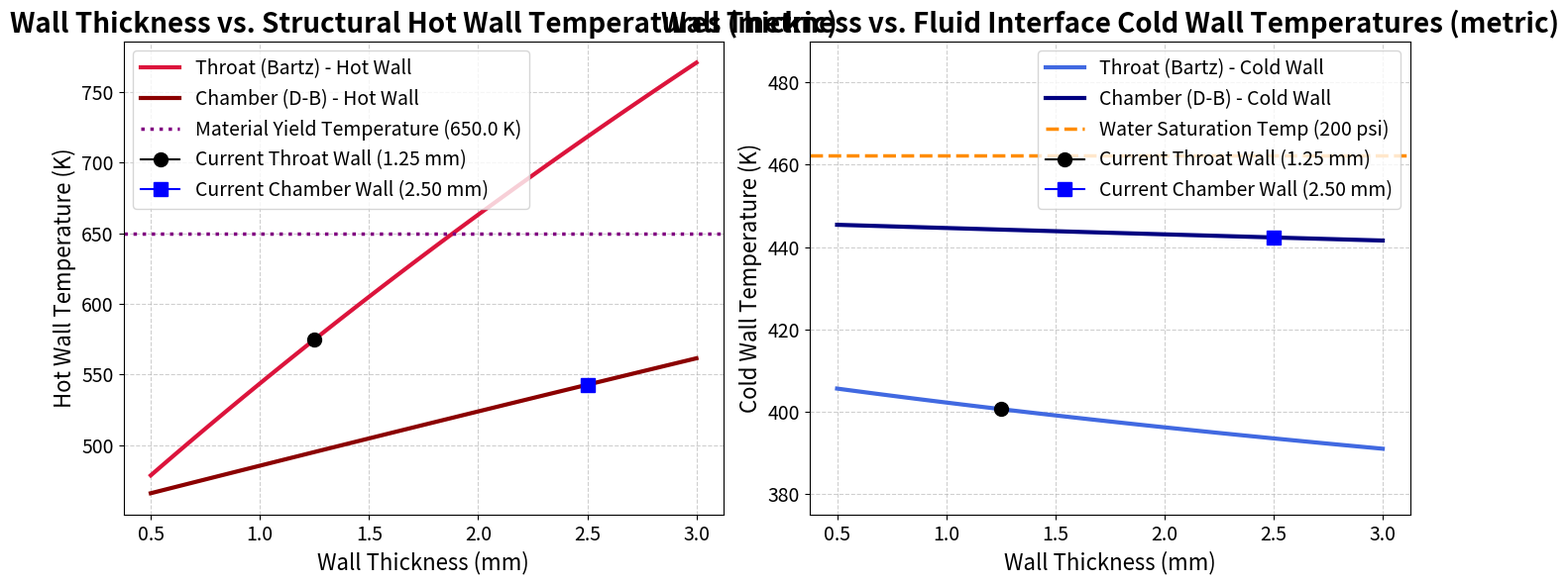
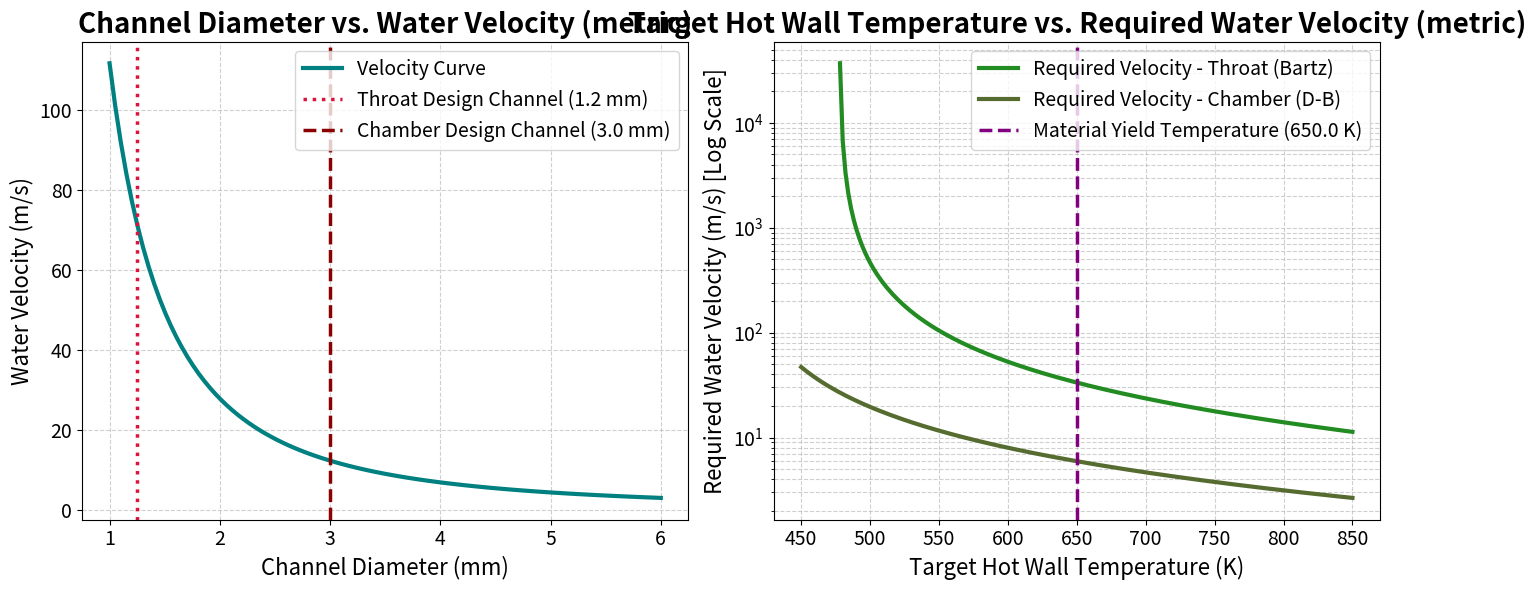
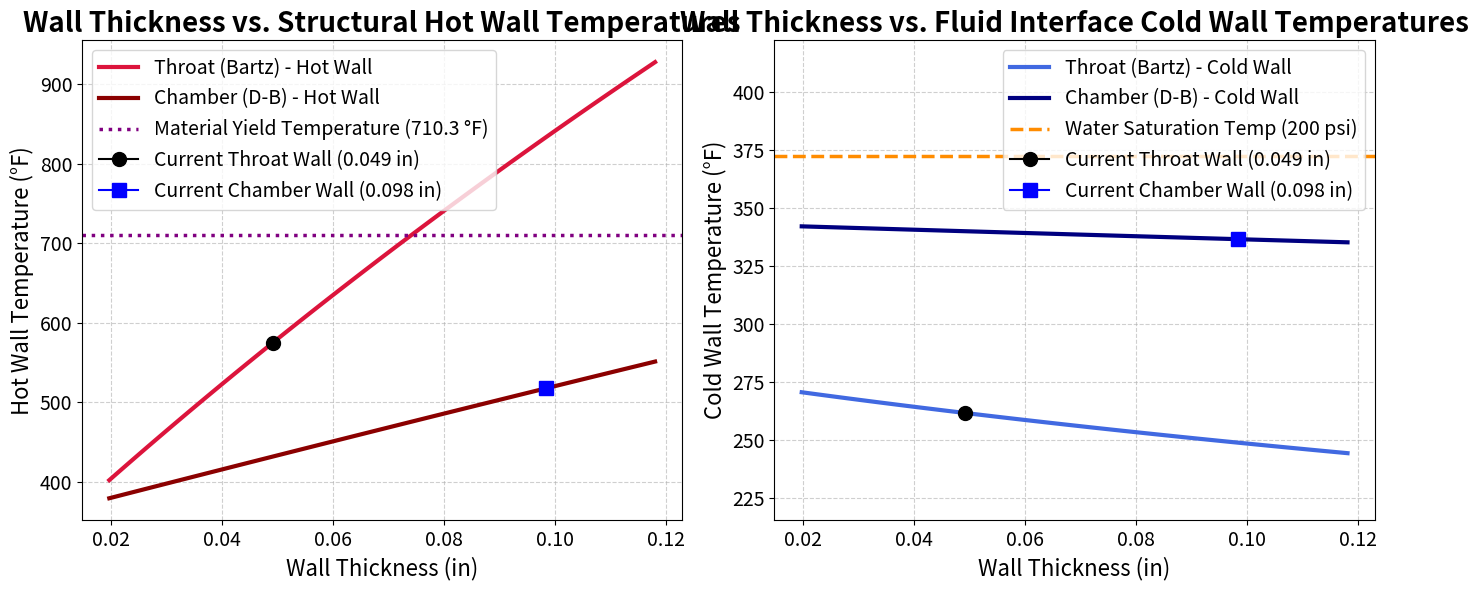
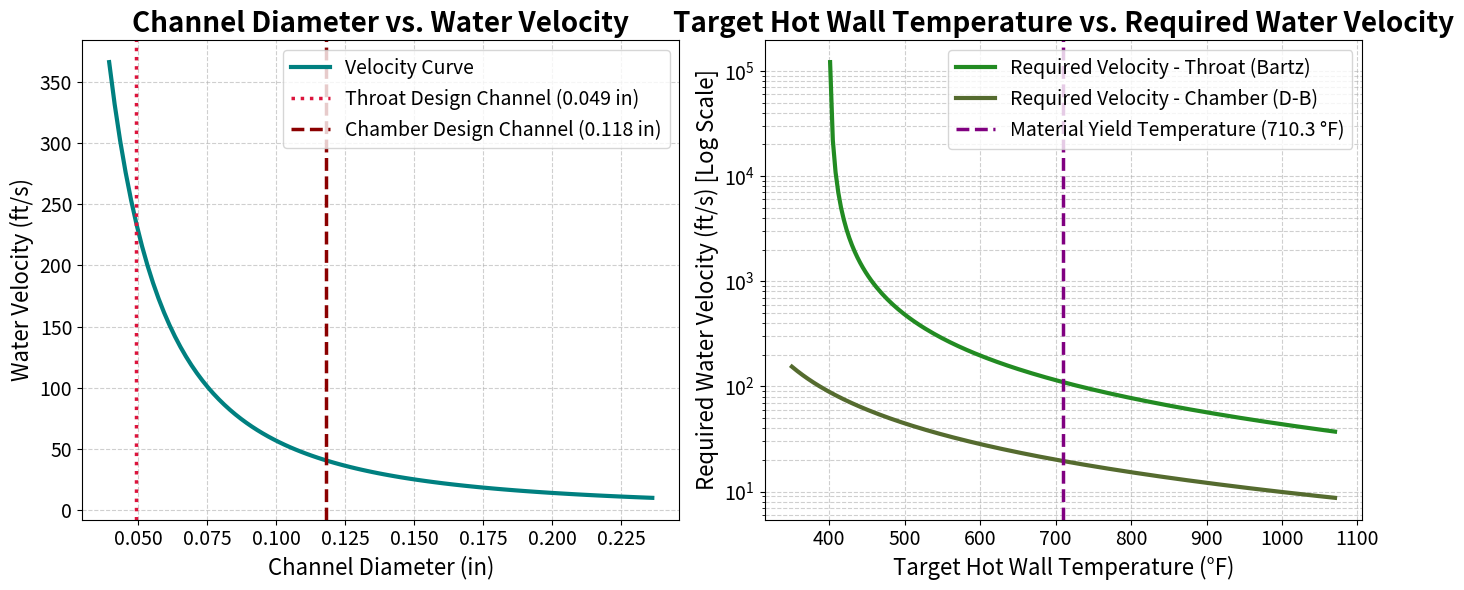

The script that saved these images, in order:
import numpy as np
import matplotlib.pyplot as plt

# =====================================================
# === RENAMED STATION PROPERTIES =====================
# =====================================================

# --- Input Gas Properties (Throat) ---
th_GasTemp = 3798.41                # K
th_GasDensity = 0.7970              # kg/m^3
th_GasVelocity = 1083.82            # m/s
th_GasDynamicViscosity = 7.1822e-05 # Pa-s
th_GasSpecificHeat = 2407.9         # J/kg-K
th_GasThermalConductivity = 0.3046  # W/m-K
th_GasPr = 0.5678                   # From CEA
th_Gamma = 1.2332                   # From CEA
th_Dia = 0.0527                     # m

# --- Input Gas Properties (Chamber) ---
ch_GasTemp = 4221.04                # K
ch_GasDensity = 1.2671              # kg/m^3
ch_GasVelocity = 170.43             # m/s
ch_GasDynamicViscosity = 7.7391e-05 # Pa-s
ch_GasSpecificHeat = 2521.8         # J/kg-K
ch_GasThermalConductivity = 0.3621  # W/m-K
ch_GasPr = 0.5389                   # From CEA
ch_Gamma = 1.2244                   # From CEA
ch_Dia = 0.107                      # m 

# --- Input Coolant Properties (Water) ---
WaterTemp = 295                     # K
WaterDensity = 997.8                # kg/m^3
WaterDynamicViscosity = 0.0009566   # Pa-s
WaterSpecificHeat = 4180.0          # J/kg-K
WaterThermalConductivity = 0.44955  # W/m-K

# --- Engine & Channel Geometry ---
RadOfCurve = 0.0395             # m (Nozzle throat radius of curvature)
ChannelCount = 54
PumpRate = 4500                 # gph
THChannelDia = 0.00125           # m (Throat coolant channel diameter)
CHChannelDia = 0.003            # m (Chamber coolant channel diameter)

#Sub-component Wall Thicknesses
wall_thickness_chamber_mm = 2.5 # mm
wall_thickness_throat_mm = 1.25  # mm


#throat pr/t = 5502.44 yield required with 1.3x SF 75400 pSI is tensile yield for 7175, so minimum yield strength percent has to be 7.29 % now check graph for temp, T = 650F/616.5k at 30min of exposure (1.25mm wall)
#Chamber pr/t = 4638 yield required with 1.3x SF 75400 pSI is tensile yield for 7175, so minimum yield strength percent has to be 6.15 % now check graph for temp, T = 650F/616.5k at 30min of exposure (2.5mm wall)

WallConductivity = 142          # W/m-K (7175 Aluminum)
Pc = 1.379e+6                   # Pa (200 psi)
Cstar = 2113.8                  # m/s (from CEA)
YieldTemp = 650                 # K (Material structural yielding point parameter)
watersattemp = 462.235          # K (Water saturation temperature at 200 psi)

# Global Constants & Iteration Setup
th_WallThickness = wall_thickness_throat_mm / 1000.0   # Convert to meters
ch_WallThickness = wall_thickness_chamber_mm / 1000.0  # Convert to meters

WaterMassflow = PumpRate * WaterDensity * 0.0000010515 
WaterPr = WaterSpecificHeat * WaterDynamicViscosity / WaterThermalConductivity
Tolerance = 0.1 # Kelvin
omega = 0.6 

# =====================================================
# === NOMINAL RUN: THROAT STATION (BARTZ) =============
# =====================================================
GasTemp = th_GasTemp
GasDensity = th_GasDensity
GasVelocity = th_GasVelocity
GasDynamicViscosity = th_GasDynamicViscosity
GasSpecificHeat = th_GasSpecificHeat
GasThermalConductivity = th_GasThermalConductivity
GasPr = th_GasPr
Gamma = th_Gamma
LocalDia = th_Dia
Mach_local = 1.0
LocalChannelDia = THChannelDia

WaterVelocity = WaterMassflow / (ChannelCount * (np.pi * (LocalChannelDia/2)**2) * WaterDensity)
ReWater = WaterDensity * WaterVelocity * LocalChannelDia / WaterDynamicViscosity
WaterNusselts = 0.023 * ReWater**0.8 * WaterPr**0.4 
WaterTransferCoeff = WaterNusselts * WaterThermalConductivity / LocalChannelDia

HotWallTemp = (GasTemp + WaterTemp) / 2.0
PrevHotWallTemp = 0.0
IterationCount = 0

while abs(HotWallTemp - PrevHotWallTemp) > Tolerance:
    PrevHotWallTemp = HotWallTemp
    sigma = ( (0.5 * HotWallTemp / GasTemp * (1 + (Gamma - 1) / 2 * Mach_local**2) + 0.5)**(0.8 - omega / 5.0) * (1 + (Gamma - 1) / 2 * Mach_local**2)**(omega/5.0) )**-1
    GasTransferCoeff = ( (0.026 / LocalDia**0.2) * (GasDynamicViscosity**0.2 * GasSpecificHeat / (GasPr**0.6)) * (Pc / Cstar)**0.8 * (LocalDia / RadOfCurve)**0.1 * sigma )
    th_flux = (GasTemp - WaterTemp) / (1.0 / GasTransferCoeff + th_WallThickness / WallConductivity + 1.0 / WaterTransferCoeff)
    HotWallTemp = GasTemp - (th_flux / GasTransferCoeff)
    IterationCount += 1
    if IterationCount > 1000: break

th_HotWallTemp = HotWallTemp
th_ColdWallTemp = WaterTemp + (th_flux / WaterTransferCoeff)
th_WaterVelocity = WaterVelocity

# =====================================================
# === NOMINAL RUN: CHAMBER STATION (DITTUS-BOELTER) ===
# =====================================================
GasTemp = ch_GasTemp
GasDensity = ch_GasDensity
GasVelocity = ch_GasVelocity
GasDynamicViscosity = ch_GasDynamicViscosity
GasSpecificHeat = ch_GasSpecificHeat
GasThermalConductivity = ch_GasThermalConductivity
GasPr = ch_GasPr
LocalDia = ch_Dia
LocalChannelDia = CHChannelDia

WaterVelocity = WaterMassflow / (ChannelCount * (np.pi * (LocalChannelDia/2)**2) * WaterDensity)
ReWater = WaterDensity * WaterVelocity * LocalChannelDia / WaterDynamicViscosity
WaterNusselts = 0.023 * ReWater**0.8 * WaterPr**0.4 
WaterTransferCoeff = WaterNusselts * WaterThermalConductivity / LocalChannelDia

ReGas = GasDensity * GasVelocity * LocalDia / GasDynamicViscosity
GasNusselts = 0.023 * ReGas**0.8 * GasPr**0.3
GasTransferCoeff = GasNusselts * GasThermalConductivity / LocalDia

ch_flux = (GasTemp - WaterTemp) / (1.0 / GasTransferCoeff + ch_WallThickness / WallConductivity + 1.0 / WaterTransferCoeff)
ch_HotWallTemp = GasTemp - (ch_flux / GasTransferCoeff)
ch_ColdWallTemp = WaterTemp + (ch_flux / WaterTransferCoeff)
ch_WaterVelocity = WaterVelocity

print(f"--- Nominal Converged States ---")
print(f"Throat  [Bartz] (ChDia={THChannelDia*1000:.1f}mm | Wall={wall_thickness_throat_mm:.2f}mm) -> Coolant Vel: {th_WaterVelocity:.2f} m/s | Hot Wall: {th_HotWallTemp:.2f} K | Cold Wall: {th_ColdWallTemp:.2f} K | Flux: {th_flux/1e6:.3f} MW/m^2")
print(f"Chamber [D-B]   (ChDia={CHChannelDia*1000:.1f}mm | Wall={wall_thickness_chamber_mm:.2f}mm) -> Coolant Vel: {ch_WaterVelocity:.2f} m/s | Hot Wall: {ch_HotWallTemp:.2f} K | Cold Wall: {ch_ColdWallTemp:.2f} K | Flux: {ch_flux/1e6:.3f} MW/m^2\n")
print(f"Bartz Heat Transfer Coeff: {GasTransferCoeff:.2f} W/m^2-K")

# =====================================================
# === PLOTS ===========================================
# =====================================================

ThicknessSweep = np.linspace(0.0005, 0.003, 100)

# --- Loop 1A: Process Throat Curve (Bartz Loop) ---
GasTemp, GasDynamicViscosity, GasSpecificHeat, GasPr, Gamma, LocalDia, Mach_local, LocalChannelDia = th_GasTemp, th_GasDynamicViscosity, th_GasSpecificHeat, th_GasPr, th_Gamma, th_Dia, 1.0, THChannelDia
WaterVelocity = WaterMassflow / (ChannelCount * (np.pi * (LocalChannelDia/2)**2) * WaterDensity)
ReWater = WaterDensity * WaterVelocity * LocalChannelDia / WaterDynamicViscosity
WaterNusselts = 0.023 * ReWater**0.8 * WaterPr**0.4 
WaterTransferCoeff = WaterNusselts * WaterThermalConductivity / LocalChannelDia

th_SweepHW, th_SweepCW = [], []
for CurrentThickness in ThicknessSweep:
    TempHW, PrevTempHW, LoopCount = (GasTemp + WaterTemp) / 2.0, 0.0, 0
    while abs(TempHW - PrevTempHW) > Tolerance:
        PrevTempHW = TempHW
        sigma_sweep = ( (0.5 * TempHW / GasTemp * (1 + (Gamma - 1) / 2 * Mach_local**2) + 0.5)**(0.8 - omega / 5.0) * (1 + (Gamma - 1) / 2 * Mach_local**2)**(omega/5.0) )**-1
        GasCoeff_sweep = ( (0.026 / LocalDia**0.2) * (GasDynamicViscosity**0.2 * GasSpecificHeat / (GasPr**0.6)) * (Pc / Cstar)**0.8 * (LocalDia / RadOfCurve)**0.1 * sigma_sweep )
        flux_sweep = (GasTemp - WaterTemp) / (1.0 / GasCoeff_sweep + CurrentThickness / WallConductivity + 1.0 / WaterTransferCoeff)
        TempHW = GasTemp - (flux_sweep / GasCoeff_sweep)
        if LoopCount > 1000: break
    th_SweepHW.append(TempHW)
    th_SweepCW.append(WaterTemp + (flux_sweep / WaterTransferCoeff))

# --- Loop 1B: Process Chamber Curve (Dittus-Boelter Direct) ---
GasTemp, GasDensity, GasVelocity, GasDynamicViscosity, GasSpecificHeat, GasThermalConductivity, GasPr, LocalDia, LocalChannelDia = ch_GasTemp, ch_GasDensity, ch_GasVelocity, ch_GasDynamicViscosity, ch_GasSpecificHeat, ch_GasThermalConductivity, ch_GasPr, ch_Dia, CHChannelDia
WaterVelocity = WaterMassflow / (ChannelCount * (np.pi * (LocalChannelDia/2)**2) * WaterDensity)
ReWater = WaterDensity * WaterVelocity * LocalChannelDia / WaterDynamicViscosity
WaterNusselts = 0.023 * ReWater**0.8 * WaterPr**0.4 
WaterTransferCoeff = WaterNusselts * WaterThermalConductivity / LocalChannelDia

ReGas = GasDensity * GasVelocity * LocalDia / GasDynamicViscosity
GasNusselts = 0.023 * ReGas**0.8 * GasPr**0.3
GasCoeff_sweep = GasNusselts * GasThermalConductivity / LocalDia

ch_SweepHW, ch_SweepCW = [], []
for CurrentThickness in ThicknessSweep:
    flux_sweep = (GasTemp - WaterTemp) / (1.0 / GasCoeff_sweep + CurrentThickness / WallConductivity + 1.0 / WaterTransferCoeff)
    ch_SweepHW.append(GasTemp - (flux_sweep / GasCoeff_sweep))
    ch_SweepCW.append(WaterTemp + (flux_sweep / WaterTransferCoeff))


# --- Figure 3: Channel Diameter Sweep vs. Water Velocity ---
DiaSweep = np.linspace(0.001, 0.006, 100) 
VelocitySweep = WaterMassflow / (ChannelCount * (np.pi * (DiaSweep/2)**2) * WaterDensity)


# --- Figure 4: Hot Wall Temp vs. Required Water Velocity ---
HotWallTargetSweep = np.linspace(450, 850, 200) 

# --- Loop 3A: Throat Velocity Requirements (Bartz Loop Back-calc) ---
GasTemp, GasDynamicViscosity, GasSpecificHeat, GasPr, Gamma, LocalDia, Mach_local, LocalChannelDia = th_GasTemp, th_GasDynamicViscosity, th_GasSpecificHeat, th_GasPr, th_Gamma, th_Dia, 1.0, THChannelDia
th_RequiredVels, th_ValidHW = [], []
for TargetHW in HotWallTargetSweep:
    sigma_req = ( (0.5 * TargetHW / GasTemp * (1 + (Gamma - 1) / 2 * Mach_local**2) + 0.5)**(0.8 - omega / 5.0) * (1 + (Gamma - 1) / 2 * Mach_local**2)**(omega/5.0) )**-1
    GasCoeff_req = ( (0.026 / LocalDia**0.2) * (GasDynamicViscosity**0.2 * GasSpecificHeat / (GasPr**0.6)) * (Pc / Cstar)**0.8 * (LocalDia / RadOfCurve)**0.1 * sigma_req )
    flux_req = GasCoeff_req * (GasTemp - TargetHW)
    ColdWall_req = TargetHW - flux_req * (th_WallThickness / WallConductivity)
    if ColdWall_req > WaterTemp:
        WaterCoeff_req = flux_req / (ColdWall_req - WaterTemp)
        Nusselt_req = WaterCoeff_req * LocalChannelDia / WaterThermalConductivity
        if Nusselt_req > 0:
            Re_req = (Nusselt_req / (0.023 * WaterPr**0.4))**(1.0 / 0.8)
            th_RequiredVels.append(Re_req * WaterDynamicViscosity / (WaterDensity * LocalChannelDia))
            th_ValidHW.append(TargetHW)

# --- Loop 3B: Chamber Velocity Requirements (Dittus-Boelter Direct Back-calc) ---
GasTemp, GasDensity, GasVelocity, GasDynamicViscosity, GasSpecificHeat, GasThermalConductivity, GasPr, LocalDia, LocalChannelDia = ch_GasTemp, ch_GasDensity, ch_GasVelocity, ch_GasDynamicViscosity, ch_GasSpecificHeat, ch_GasThermalConductivity, ch_GasPr, ch_Dia, CHChannelDia
ch_RequiredVels, ch_ValidHW = [], []

ReGas = GasDensity * GasVelocity * LocalDia / GasDynamicViscosity
GasCoeff_req = (0.023 * ReGas**0.8 * GasPr**0.3) * GasThermalConductivity / LocalDia

for TargetHW in HotWallTargetSweep:
    flux_req = GasCoeff_req * (GasTemp - TargetHW)
    ColdWall_req = TargetHW - flux_req * (ch_WallThickness / WallConductivity)
    if ColdWall_req > WaterTemp:
        WaterCoeff_req = flux_req / (ColdWall_req - WaterTemp)
        Nusselt_req = WaterCoeff_req * LocalChannelDia / WaterThermalConductivity
        if Nusselt_req > 0:
            Re_req = (Nusselt_req / (0.023 * WaterPr**0.4))**(1.0 / 0.8)
            ch_RequiredVels.append(Re_req * WaterDynamicViscosity / (WaterDensity * LocalChannelDia))
            ch_ValidHW.append(TargetHW)



#PLOTS (METRIC)


TITLE_FONT = 20
LABEL_FONT = 16
TICK_FONT = 14

# --- Combined Metric Window 1: Structural & Fluid Wall Temperatures ---
fig1, (ax1, ax2) = plt.subplots(1, 2, figsize=(14, 6))

# Subplot 1 (Old Fig 1)
ax1.plot(ThicknessSweep * 1000, th_SweepHW, label='Throat (Bartz) - Hot Wall', color='crimson', linewidth=3)
ax1.plot(ThicknessSweep * 1000, ch_SweepHW, label='Chamber (D-B) - Hot Wall', color='darkred', linewidth=3)
ax1.axhline(y=YieldTemp, color='purple', linestyle=':', linewidth=2.5, label=f'Material Yield Temperature ({YieldTemp:.1f} K)')
ax1.plot(wall_thickness_throat_mm, th_HotWallTemp, marker='o', markersize=10, color='black', label=f'Current Throat Wall ({wall_thickness_throat_mm:.2f} mm)')
ax1.plot(wall_thickness_chamber_mm, ch_HotWallTemp, marker='s', markersize=10, color='blue', label=f'Current Chamber Wall ({wall_thickness_chamber_mm:.2f} mm)')
ax1.set_title('Wall Thickness vs. Structural Hot Wall Temperatures (metric)', fontsize=TITLE_FONT, fontweight='bold')
ax1.set_xlabel('Wall Thickness (mm)', fontsize=LABEL_FONT)
ax1.set_ylabel('Hot Wall Temperature (K)', fontsize=LABEL_FONT)
ax1.grid(True, linestyle='--', alpha=0.6)
ax1.legend(loc='upper left', fontsize=TICK_FONT)
ax1.tick_params(axis='both', labelsize=TICK_FONT)

# Subplot 2 (Old Fig 2)
ax2.plot(ThicknessSweep * 1000, th_SweepCW, label='Throat (Bartz) - Cold Wall', color='royalblue', linewidth=3)
ax2.plot(ThicknessSweep * 1000, ch_SweepCW, label='Chamber (D-B) - Cold Wall', color='navy', linewidth=3)
ax2.axhline(y=watersattemp, color='darkorange', linestyle='--', linewidth=2.5, label='Water Saturation Temp (200 psi)')
ax2.plot(wall_thickness_throat_mm, th_ColdWallTemp, marker='o', markersize=10, color='black', label=f'Current Throat Wall ({wall_thickness_throat_mm:.2f} mm)')
ax2.plot(wall_thickness_chamber_mm, ch_ColdWallTemp, marker='s', markersize=10, color='blue', label=f'Current Chamber Wall ({wall_thickness_chamber_mm:.2f} mm)')
ax2.set_title('Wall Thickness vs. Fluid Interface Cold Wall Temperatures (metric)', fontsize=TITLE_FONT, fontweight='bold')
ax2.set_xlabel('Wall Thickness (mm)', fontsize=LABEL_FONT)
ax2.set_ylabel('Cold Wall Temperature (K)', fontsize=LABEL_FONT)
ax2.set_ylim(375, 490)
ax2.grid(True, linestyle='--', alpha=0.6)
ax2.legend(loc='upper right', fontsize=TICK_FONT)
ax2.tick_params(axis='both', labelsize=TICK_FONT)

plt.tight_layout()

# --- Combined Metric Window 2: Fluid Dynamics & Velocity Curves ---
fig2, (ax3, ax4) = plt.subplots(1, 2, figsize=(14, 6))

# Subplot 3 (Old Fig 3)
ax3.plot(DiaSweep * 1000, VelocitySweep, color='teal', linewidth=3, label='Velocity Curve')
ax3.axvline(x=THChannelDia*1000, color='crimson', linestyle=':', linewidth=2.5, label=f'Throat Design Channel ({THChannelDia*1000:.1f} mm)')
ax3.axvline(x=CHChannelDia*1000, color='darkred', linestyle='--', linewidth=2.5, label=f'Chamber Design Channel ({CHChannelDia*1000:.1f} mm)')
ax3.set_title('Channel Diameter vs. Water Velocity (metric)', fontsize=TITLE_FONT, fontweight='bold')
ax3.set_xlabel('Channel Diameter (mm)', fontsize=LABEL_FONT)
ax3.set_ylabel('Water Velocity (m/s)', fontsize=LABEL_FONT)
ax3.grid(True, linestyle='--', alpha=0.6)
ax3.legend(fontsize=TICK_FONT)
ax3.tick_params(axis='both', labelsize=TICK_FONT)

# Subplot 4 (Old Fig 4)
ax4.plot(th_ValidHW, th_RequiredVels, color='forestgreen', linewidth=3, label='Required Velocity - Throat (Bartz)')
ax4.plot(ch_ValidHW, ch_RequiredVels, color='darkolivegreen', linewidth=3, label='Required Velocity - Chamber (D-B)')
ax4.axvline(x=YieldTemp, color='purple', linestyle='--', linewidth=2.5, label=f'Material Yield Temperature ({YieldTemp:.1f} K)')
ax4.set_yscale('log') 
ax4.set_title('Target Hot Wall Temperature vs. Required Water Velocity (metric)', fontsize=TITLE_FONT, fontweight='bold')
ax4.set_xlabel('Target Hot Wall Temperature (K)', fontsize=LABEL_FONT)
ax4.set_ylabel('Required Water Velocity (m/s) [Log Scale]', fontsize=LABEL_FONT)
ax4.grid(True, which="both", linestyle='--', alpha=0.6)
ax4.legend(loc='best', fontsize=TICK_FONT)
ax4.tick_params(axis='both', labelsize=TICK_FONT)

plt.tight_layout()



#PLOTS (IMPERIAL)

# Dynamic Unit Conversion Handlers
def k_to_f(k): return (k * 1.8) - 459.67
def mm_to_in(mm): return mm / 25.4
def m_to_ft(m): return m * 3.2808399

# Vectorized conversions of upstream computed arrays
ThicknessSweep_in = mm_to_in(ThicknessSweep * 1000)
th_SweepHW_F = k_to_f(np.array(th_SweepHW))
ch_SweepHW_F = k_to_f(np.array(ch_SweepHW))
th_SweepCW_F = k_to_f(np.array(th_SweepCW))
ch_SweepCW_F = k_to_f(np.array(ch_SweepCW))
DiaSweep_in = mm_to_in(DiaSweep * 1000)
VelocitySweep_fts = m_to_ft(VelocitySweep)
th_ValidHW_F = k_to_f(np.array(th_ValidHW))
ch_ValidHW_F = k_to_f(np.array(ch_ValidHW))
th_RequiredVels_fts = m_to_ft(np.array(th_RequiredVels))
ch_RequiredVels_fts = m_to_ft(np.array(ch_RequiredVels))

# Conversion of tracking markers and key static points
YieldTemp_F = k_to_f(YieldTemp)
watersattemp_F = k_to_f(watersattemp)
wt_throat_in = mm_to_in(wall_thickness_throat_mm)
wt_chamber_in = mm_to_in(wall_thickness_chamber_mm)
th_HW_F = k_to_f(th_HotWallTemp)
ch_HW_F = k_to_f(ch_HotWallTemp)
th_CW_F = k_to_f(th_ColdWallTemp)
ch_CW_F = k_to_f(ch_ColdWallTemp)
th_ch_dia_in = mm_to_in(THChannelDia * 1000)
ch_ch_dia_in = mm_to_in(CHChannelDia * 1000)

# --- Combined Imperial Window 1: Structural & Fluid Wall Temperatures ---
fig3, (ax1_imp, ax2_imp) = plt.subplots(1, 2, figsize=(14, 6))

# Subplot 1 (Imperial Fig 1)
ax1_imp.plot(ThicknessSweep_in, th_SweepHW_F, label='Throat (Bartz) - Hot Wall', color='crimson', linewidth=3)
ax1_imp.plot(ThicknessSweep_in, ch_SweepHW_F, label='Chamber (D-B) - Hot Wall', color='darkred', linewidth=3)
ax1_imp.axhline(y=YieldTemp_F, color='purple', linestyle=':', linewidth=2.5, label=f'Material Yield Temperature ({YieldTemp_F:.1f} °F)')
ax1_imp.plot(wt_throat_in, th_HW_F, marker='o', markersize=10, color='black', label=f'Current Throat Wall ({wt_throat_in:.3f} in)')
ax1_imp.plot(wt_chamber_in, ch_HW_F, marker='s', markersize=10, color='blue', label=f'Current Chamber Wall ({wt_chamber_in:.3f} in)')
ax1_imp.set_title('Wall Thickness vs. Structural Hot Wall Temperatures', fontsize=TITLE_FONT, fontweight='bold')
ax1_imp.set_xlabel('Wall Thickness (in)', fontsize=LABEL_FONT)
ax1_imp.set_ylabel('Hot Wall Temperature (°F)', fontsize=LABEL_FONT)
ax1_imp.grid(True, linestyle='--', alpha=0.6)
ax1_imp.legend(loc='upper left', fontsize=TICK_FONT)
ax1_imp.tick_params(axis='both', labelsize=TICK_FONT)

# Subplot 2 (Imperial Fig 2)
ax2_imp.plot(ThicknessSweep_in, th_SweepCW_F, label='Throat (Bartz) - Cold Wall', color='royalblue', linewidth=3)
ax2_imp.plot(ThicknessSweep_in, ch_SweepCW_F, label='Chamber (D-B) - Cold Wall', color='navy', linewidth=3)
ax2_imp.axhline(y=watersattemp_F, color='darkorange', linestyle='--', linewidth=2.5, label='Water Saturation Temp (200 psi)')
ax2_imp.plot(wt_throat_in, th_CW_F, marker='o', markersize=10, color='black', label=f'Current Throat Wall ({wt_throat_in:.3f} in)')
ax2_imp.plot(wt_chamber_in, ch_CW_F, marker='s', markersize=10, color='blue', label=f'Current Chamber Wall ({wt_chamber_in:.3f} in)')
ax2_imp.set_title('Wall Thickness vs. Fluid Interface Cold Wall Temperatures', fontsize=TITLE_FONT, fontweight='bold')
ax2_imp.set_xlabel('Wall Thickness (in)', fontsize=LABEL_FONT)
ax2_imp.set_ylabel('Cold Wall Temperature (°F)', fontsize=LABEL_FONT)
ax2_imp.set_ylim(k_to_f(375), k_to_f(490))
ax2_imp.grid(True, linestyle='--', alpha=0.6)
ax2_imp.legend(loc='upper right', fontsize=TICK_FONT)
ax2_imp.tick_params(axis='both', labelsize=TICK_FONT)

plt.tight_layout()

# --- Combined Imperial Window 2: Fluid Dynamics & Velocity Curves ---
fig4, (ax3_imp, ax4_imp) = plt.subplots(1, 2, figsize=(14, 6))

# Subplot 3 (Imperial Fig 3)
ax3_imp.plot(DiaSweep_in, VelocitySweep_fts, color='teal', linewidth=3, label='Velocity Curve')
ax3_imp.axvline(x=th_ch_dia_in, color='crimson', linestyle=':', linewidth=2.5, label=f'Throat Design Channel ({th_ch_dia_in:.3f} in)')
ax3_imp.axvline(x=ch_ch_dia_in, color='darkred', linestyle='--', linewidth=2.5, label=f'Chamber Design Channel ({ch_ch_dia_in:.3f} in)')
ax3_imp.set_title('Channel Diameter vs. Water Velocity', fontsize=TITLE_FONT, fontweight='bold')
ax3_imp.set_xlabel('Channel Diameter (in)', fontsize=LABEL_FONT)
ax3_imp.set_ylabel('Water Velocity (ft/s)', fontsize=LABEL_FONT)
ax3_imp.grid(True, linestyle='--', alpha=0.6)
ax3_imp.legend(fontsize=TICK_FONT)
ax3_imp.tick_params(axis='both', labelsize=TICK_FONT)

# Subplot 4 (Imperial Fig 4)
ax4_imp.plot(th_ValidHW_F, th_RequiredVels_fts, color='forestgreen', linewidth=3, label='Required Velocity - Throat (Bartz)')
ax4_imp.plot(ch_ValidHW_F, ch_RequiredVels_fts, color='darkolivegreen', linewidth=3, label='Required Velocity - Chamber (D-B)')
ax4_imp.axvline(x=YieldTemp_F, color='purple', linestyle='--', linewidth=2.5, label=f'Material Yield Temperature ({YieldTemp_F:.1f} °F)')
ax4_imp.set_yscale('log') 
ax4_imp.set_title('Target Hot Wall Temperature vs. Required Water Velocity', fontsize=TITLE_FONT, fontweight='bold')
ax4_imp.set_xlabel('Target Hot Wall Temperature (°F)', fontsize=LABEL_FONT)
ax4_imp.set_ylabel('Required Water Velocity (ft/s) [Log Scale]', fontsize=LABEL_FONT)
ax4_imp.grid(True, which="both", linestyle='--', alpha=0.6)
ax4_imp.legend(loc='best', fontsize=TICK_FONT)
ax4_imp.tick_params(axis='both', labelsize=TICK_FONT)

plt.tight_layout()
plt.show()
